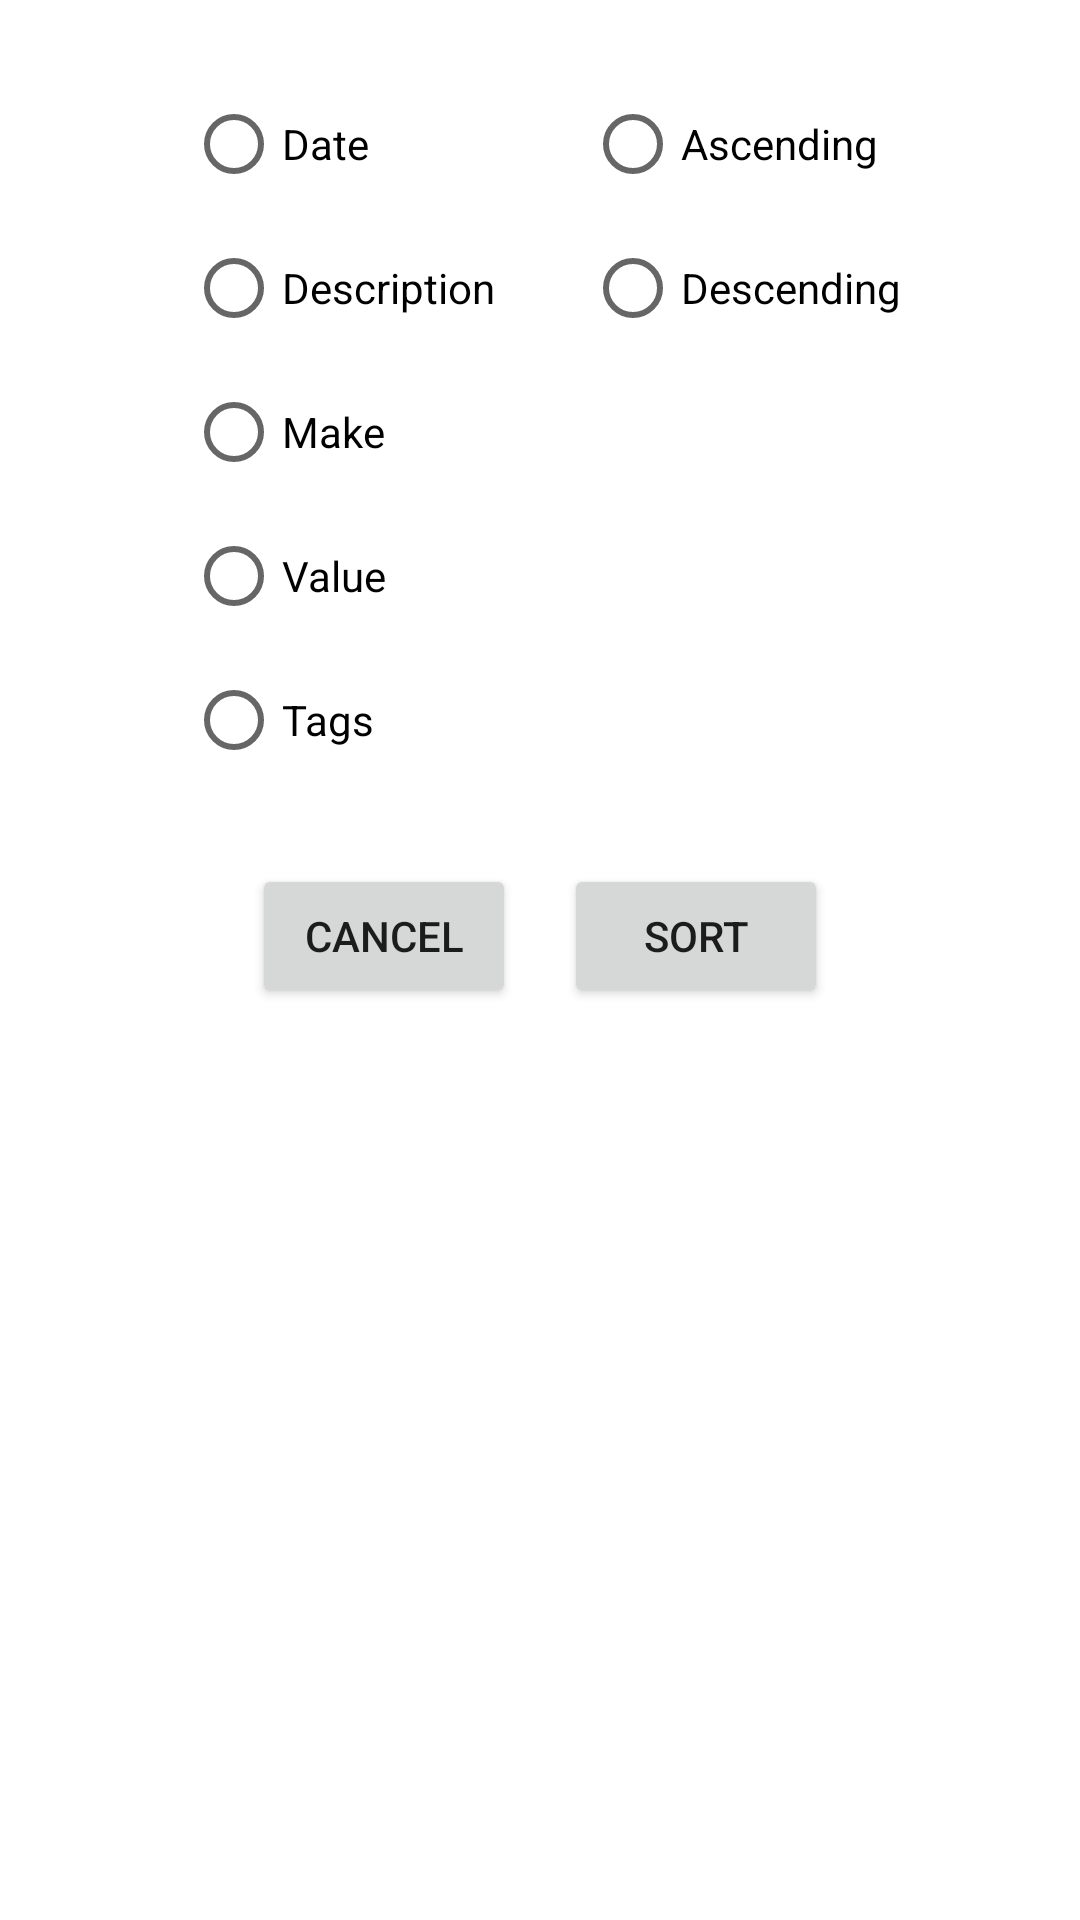

Reconstruct the res/layout file that produces this screen, plus the resources it refers to.
<!-- AndroidManifest.xml: application theme Theme.Findingtory -->
<!-- res/layout/fragment_sort.xml -->
<RelativeLayout xmlns:android="http://schemas.android.com/apk/res/android"
    xmlns:app="http://schemas.android.com/apk/res-auto"
    xmlns:tools="http://schemas.android.com/tools"
    android:layout_width="match_parent"
    android:layout_height="match_parent"
    android:background="@drawable/round_rect_listitem"
    android:orientation="horizontal"
    android:padding="24dp">

    <RadioGroup
        android:id="@+id/radioGroup1"
        android:layout_width="wrap_content"
        android:layout_height="wrap_content"
        android:layout_toStartOf="@+id/center_guideline"
        android:orientation="vertical">

        <RadioButton
            android:id="@+id/radio_Date"
            android:layout_width="wrap_content"
            android:layout_height="wrap_content"
            android:text="Date" />

        <RadioButton
            android:id="@+id/radio_Description"
            android:layout_width="wrap_content"
            android:layout_height="wrap_content"
            android:text="Description" />

        <RadioButton
            android:id="@+id/radio_Make"
            android:layout_width="wrap_content"
            android:layout_height="wrap_content"
            android:text="Make" />

        <RadioButton
            android:id="@+id/radio_Value"
            android:layout_width="wrap_content"
            android:layout_height="wrap_content"
            android:text="Value" />

        <RadioButton
            android:id="@+id/radio_Tags"
            android:layout_width="wrap_content"
            android:layout_height="wrap_content"
            android:text="Tags" />
    </RadioGroup>

    <View
        android:id="@+id/center_guideline"
        android:layout_width="30dp"
        android:layout_height="1dp"
        android:layout_centerHorizontal="true" />
    
    <RadioGroup
        android:id="@+id/radioGroup2"
        android:layout_width="wrap_content"
        android:layout_height="wrap_content"
        android:layout_toEndOf="@id/center_guideline"
        android:orientation="vertical">

        <RadioButton
            android:id="@+id/radio_ascending"
            android:layout_width="wrap_content"
            android:layout_height="wrap_content"
            android:text="Ascending" />

        <RadioButton
            android:id="@+id/radio_descending"
            android:layout_width="wrap_content"
            android:layout_height="wrap_content"
            android:text="Descending" />

    </RadioGroup>
    
    <LinearLayout
        android:id="@+id/llDialogButtons"
        android:layout_width="match_parent"
        android:layout_height="wrap_content"
        android:layout_below="@id/radioGroup1"
        android:layout_marginTop="24dp"
        android:gravity="center"
        android:orientation="horizontal">

        
        <Button
            android:id="@+id/btnCancel"
            android:layout_width="wrap_content"
            android:layout_height="wrap_content"
            android:layout_marginEnd="16dp"
            android:text="Cancel" />

        
        <Button
            android:id="@+id/btnSort"
            android:layout_width="wrap_content"
            android:layout_height="wrap_content"
            android:text="Sort" />
    </LinearLayout>
</RelativeLayout>
<!-- resources referenced by this layout -->
<resources>
  <!-- drawable round_rect_listitem (drawable) -->
  <?xml version="1.0" encoding="utf-8"?>
  <shape xmlns:android="http://schemas.android.com/apk/res/android" android:shape="rectangle" android:padding="15dp">
      <solid android:color="@color/white"/>
      <corners android:radius="15dp"/>
  </shape>
  <style name="Theme.Findingtory" parent="Theme.MaterialComponents.DayNight.DarkActionBar">
          
          <item name="colorPrimary">@color/primary_blue</item>
          <item name="colorPrimaryVariant">@color/primary_blue</item>
          <item name="colorOnPrimary">@color/white</item>
          
          <item name="colorSecondary">@color/primary_blue</item>
          <item name="colorSecondaryVariant">@color/primary_blue</item>
          <item name="colorOnSecondary">@color/black</item>
          
          <item name="android:statusBarColor">?attr/colorPrimaryVariant</item>
          
      </style>
  <color name="white">#FFFFFFFF</color>
  <color name="primary_blue">#4683EC</color>
  <color name="black">#FF000000</color>
</resources>
